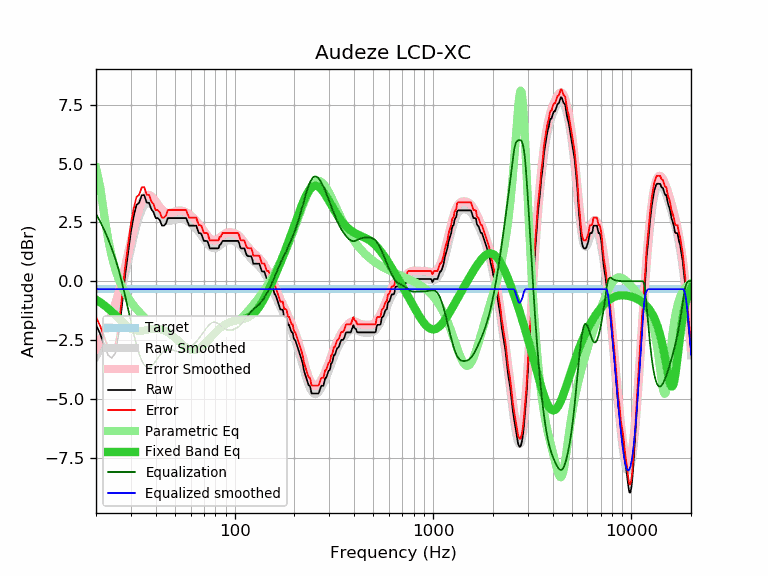

The file beside this chart, header and first rows:
frequency, raw, error, smoothed, error_smoothed, equalization, parametric_eq, equalized_raw, equalized_smoothed, target
20, -1.86, -1.52, -3.20, -2.86, 2.86, -0.79, 1.00, -0.34, -0.34
21, -2.25, -1.91, -2.87, -2.54, 2.54, -0.90, 0.29, -0.34, -0.34
22, -2.71, -2.37, -2.52, -2.18, 2.18, -1.02, -0.52, -0.34, -0.34
23, -3.15, -2.81, -2.14, -1.80, 1.80, -1.16, -1.34, -0.34, -0.34
24, -3.27, -2.93, -1.73, -1.39, 1.39, -1.30, -1.87, -0.34, -0.34
25, -3.07, -2.73, -1.29, -0.96, 0.96, -1.44, -2.11, -0.34, -0.34
26, -2.26, -1.92, -0.83, -0.49, 0.49, -1.58, -1.76, -0.34, -0.34
27, -1.08, -0.74, -0.30, 0.04, -0.04, -1.72, -1.12, -0.34, -0.34
28, 0.21, 0.55, 0.26, 0.60, -0.60, -1.84, -0.38, -0.34, -0.34
29, 1.18, 1.52, 0.83, 1.17, -1.17, -1.94, 0.02, -0.34, -0.34
30, 2.11, 2.45, 1.39, 1.73, -1.73, -2.02, 0.39, -0.34, -0.34
31, 2.77, 3.11, 1.91, 2.25, -2.25, -2.07, 0.52, -0.34, -0.34
32, 3.24, 3.58, 2.37, 2.71, -2.71, -2.10, 0.53, -0.34, -0.34
33, 3.33, 3.67, 2.75, 3.09, -3.09, -2.11, 0.24, -0.34, -0.34
34, 3.65, 3.99, 3.04, 3.38, -3.38, -2.11, 0.28, -0.34, -0.34
35, 3.66, 4.00, 3.23, 3.57, -3.57, -2.10, 0.10, -0.34, -0.34
36, 3.34, 3.68, 3.32, 3.66, -3.66, -2.08, -0.32, -0.34, -0.34
37, 3.33, 3.67, 3.33, 3.67, -3.67, -2.06, -0.34, -0.34, -0.34
38, 3.06, 3.40, 3.28, 3.62, -3.62, -2.04, -0.55, -0.34, -0.34
39, 2.93, 3.27, 3.18, 3.52, -3.52, -2.03, -0.59, -0.34, -0.34
40, 2.68, 3.02, 3.06, 3.40, -3.40, -2.02, -0.71, -0.34, -0.34
41, 2.68, 3.02, 2.93, 3.27, -3.27, -2.03, -0.58, -0.34, -0.34
42, 2.58, 2.92, 2.81, 3.15, -3.15, -2.04, -0.56, -0.34, -0.34
43, 2.36, 2.70, 2.71, 3.05, -3.05, -2.06, -0.68, -0.34, -0.34
44, 2.36, 2.70, 2.63, 2.97, -2.97, -2.09, -0.61, -0.34, -0.34
45, 2.44, 2.78, 2.59, 2.92, -2.92, -2.13, -0.48, -0.34, -0.34
46, 2.68, 3.02, 2.56, 2.90, -2.90, -2.17, -0.22, -0.34, -0.34
47, 2.68, 3.02, 2.56, 2.90, -2.90, -2.22, -0.22, -0.34, -0.34
48, 2.68, 3.02, 2.58, 2.92, -2.92, -2.28, -0.23, -0.34, -0.34
49, 2.68, 3.02, 2.60, 2.94, -2.94, -2.34, -0.26, -0.34, -0.34
50, 2.68, 3.02, 2.63, 2.96, -2.96, -2.40, -0.28, -0.34, -0.34
51, 2.68, 3.02, 2.65, 2.99, -2.99, -2.47, -0.30, -0.34, -0.34
52, 2.68, 3.02, 2.66, 3.00, -3.00, -2.54, -0.32, -0.34, -0.34
53, 2.68, 3.02, 2.67, 3.01, -3.01, -2.60, -0.32, -0.34, -0.34
54, 2.68, 3.02, 2.66, 3.00, -3.00, -2.67, -0.32, -0.34, -0.34
55, 2.68, 3.02, 2.65, 2.99, -2.99, -2.73, -0.30, -0.34, -0.34
56, 2.68, 3.02, 2.62, 2.96, -2.96, -2.78, -0.28, -0.34, -0.34
57, 2.68, 3.02, 2.59, 2.93, -2.93, -2.83, -0.25, -0.34, -0.34
58, 2.50, 2.84, 2.55, 2.89, -2.89, -2.87, -0.39, -0.34, -0.34
59, 2.36, 2.70, 2.51, 2.85, -2.85, -2.90, -0.48, -0.34, -0.34
60, 2.36, 2.70, 2.46, 2.80, -2.80, -2.93, -0.44, -0.34, -0.34
61, 2.36, 2.70, 2.41, 2.75, -2.75, -2.94, -0.38, -0.34, -0.34
62, 2.36, 2.70, 2.35, 2.69, -2.69, -2.95, -0.33, -0.34, -0.34
63, 2.36, 2.70, 2.29, 2.63, -2.63, -2.94, -0.27, -0.34, -0.34
64, 2.36, 2.70, 2.23, 2.57, -2.57, -2.93, -0.20, -0.34, -0.34
65, 2.19, 2.53, 2.16, 2.50, -2.50, -2.90, -0.31, -0.34, -0.34
66, 2.04, 2.38, 2.10, 2.43, -2.43, -2.87, -0.39, -0.34, -0.34
67, 2.04, 2.38, 2.02, 2.36, -2.36, -2.84, -0.32, -0.34, -0.34
68, 2.00, 2.34, 1.95, 2.29, -2.29, -2.80, -0.28, -0.34, -0.34
69, 1.84, 2.18, 1.87, 2.21, -2.21, -2.75, -0.37, -0.34, -0.34
70, 1.71, 2.05, 1.80, 2.14, -2.14, -2.70, -0.42, -0.34, -0.34
71, 1.71, 2.05, 1.73, 2.07, -2.07, -2.65, -0.35, -0.34, -0.34
72, 1.71, 2.05, 1.66, 2.00, -2.00, -2.59, -0.28, -0.34, -0.34
73, 1.69, 2.03, 1.59, 1.93, -1.93, -2.54, -0.24, -0.34, -0.34
74, 1.53, 1.87, 1.54, 1.88, -1.88, -2.48, -0.34, -0.34, -0.34
75, 1.39, 1.73, 1.49, 1.83, -1.83, -2.42, -0.43, -0.34, -0.34
76, 1.39, 1.73, 1.45, 1.79, -1.79, -2.37, -0.39, -0.34, -0.34
77, 1.39, 1.73, 1.42, 1.76, -1.76, -2.32, -0.37, -0.34, -0.34
78, 1.39, 1.73, 1.41, 1.75, -1.75, -2.27, -0.35, -0.34, -0.34
79, 1.39, 1.73, 1.40, 1.74, -1.74, -2.22, -0.35, -0.34, -0.34
... 553 more rows
